Dataset: plantvillage_masks (GitHub, Siva-0317/Dora). Classes: apple apple scab, apple black rot, apple cedar apple rust, apple healthy, background without leaves, blueberry healthy, cherry powdery mildew, cherry healthy, corn cercospora leaf spot gray leaf spot, corn common rust, corn northern leaf blight, corn healthy, grape black rot, grape esca black measles, grape leaf blight (isariopsis leaf spot), grape healthy, orange huanglongbing citrus greening, peach bacterial spot, peach healthy, bell pepper bacterial spot, bell pepper healthy, potato early blight, potato late blight, potato healthy, raspberry healthy, soybean healthy, squash powdery mildew, strawberry leaf scorch, strawberry healthy, tomato bacterial spot, tomato early blight, tomato late blight, tomato leaf mold, tomato septoria leaf spot, tomato spider mites two spotted spider mite, tomato target spot, tomato yellow leaf curl virus, tomato mosaic virus, tomato healthy.

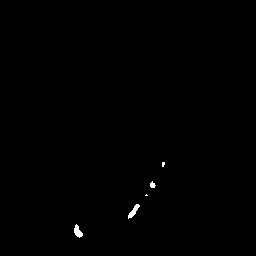
Label: blueberry healthy

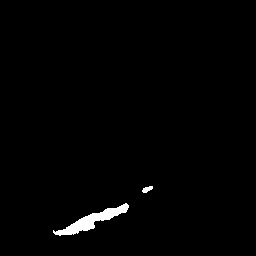
Label: apple healthy

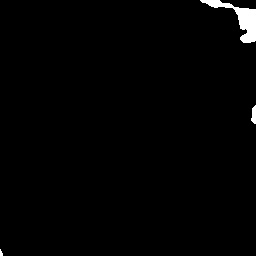
Label: corn healthy

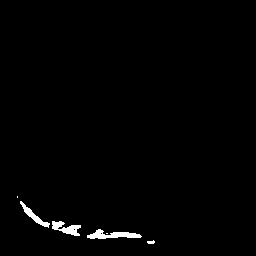
Label: bell pepper healthy

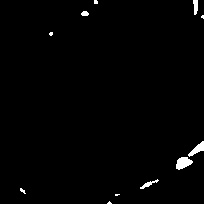
Label: raspberry healthy

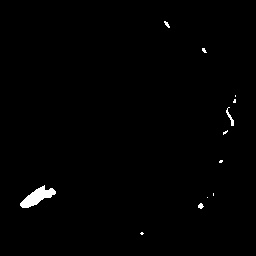
Label: strawberry healthy
